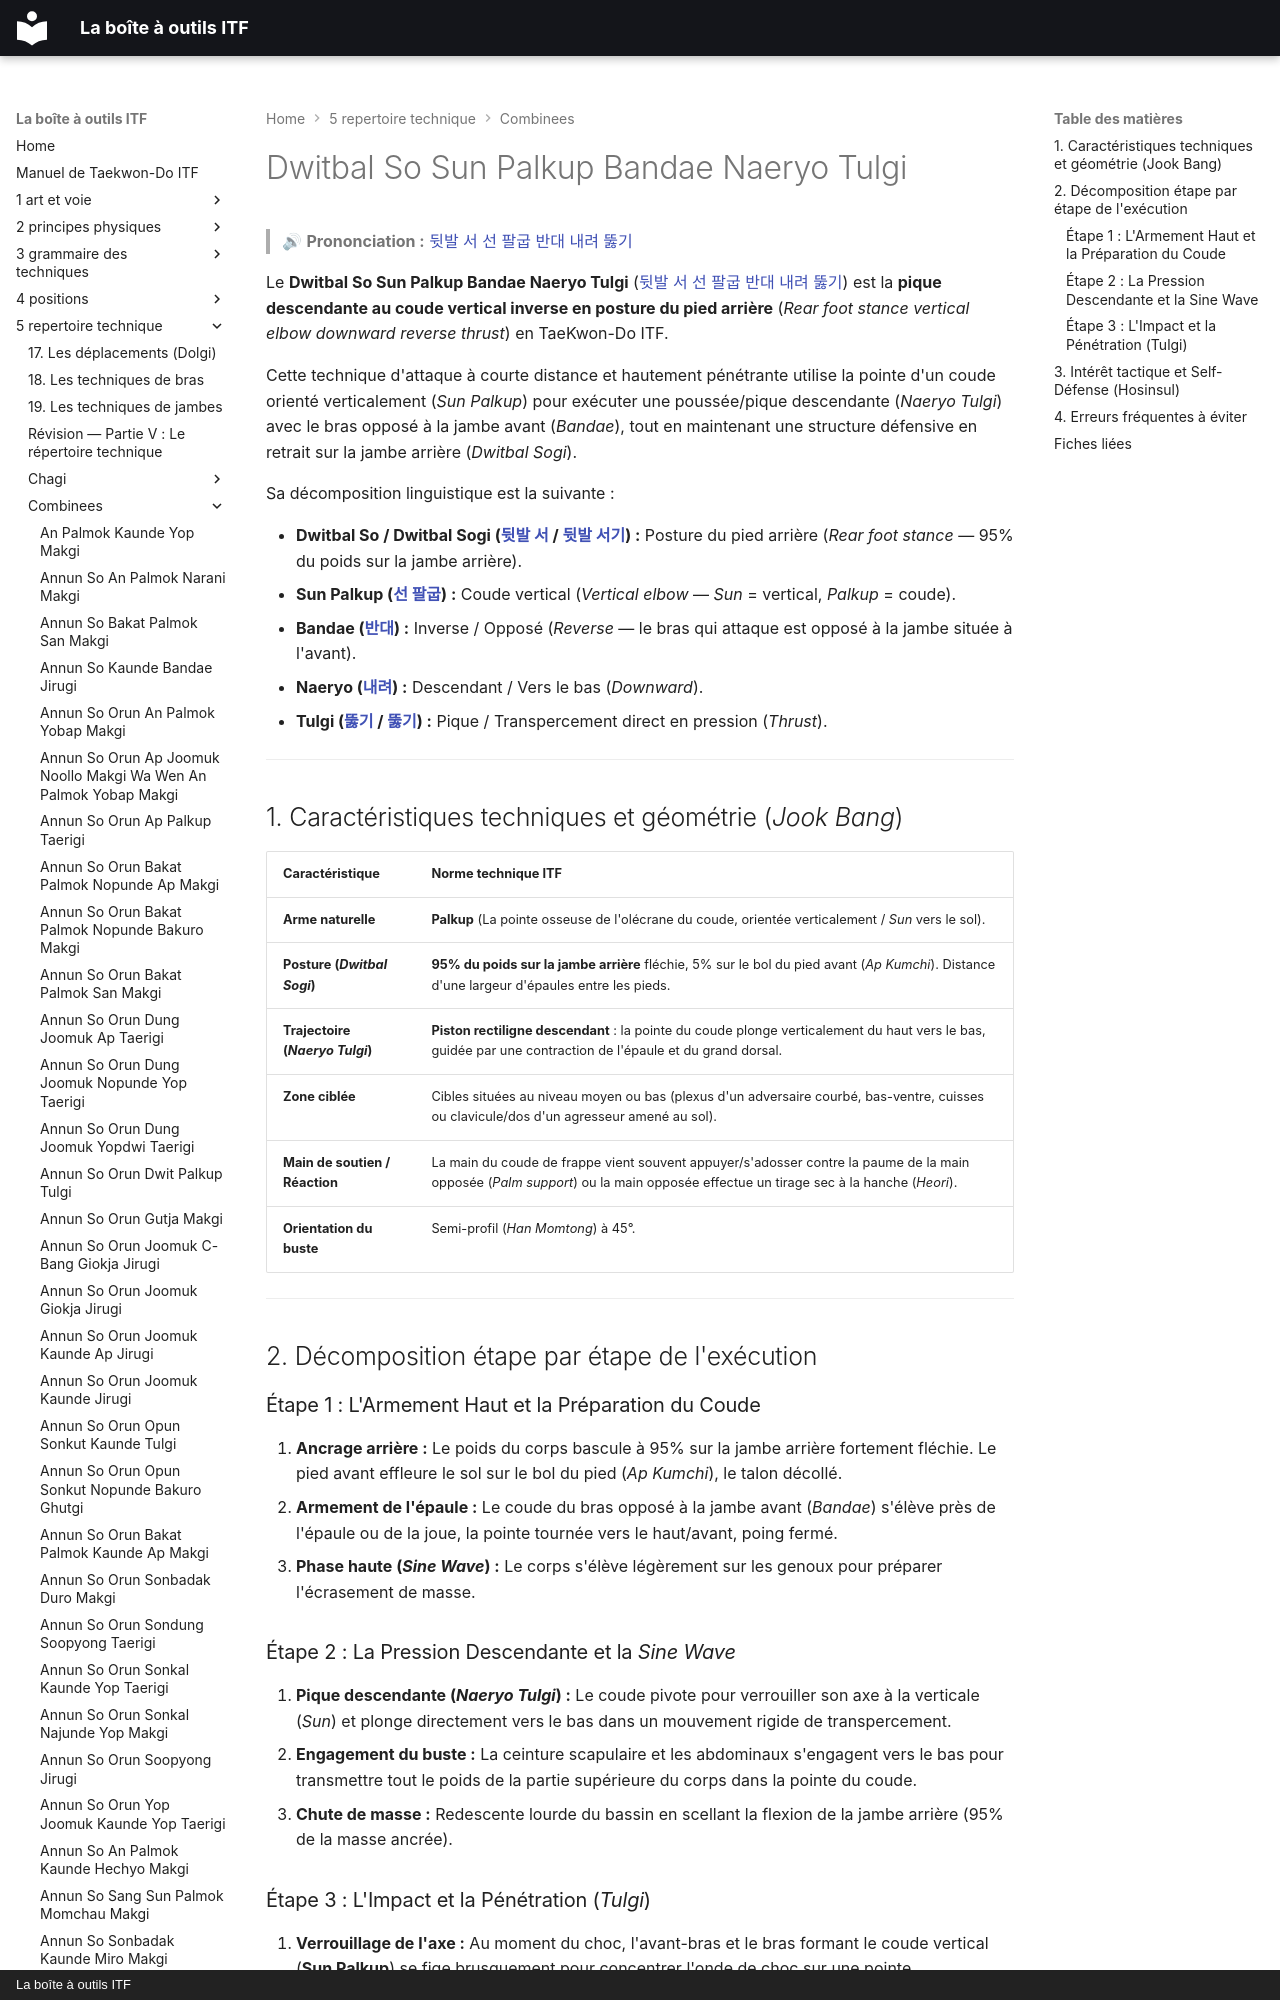

repository: yvmori1/La-boite-outils-ITF · page: 5-repertoire-technique/combinees/Dwitbal-So-Sun-Palkup-Bandae-Naeryo-Tulgi/index.html · generator: mkdocs · copyright: La boîte à outils ITF

# Dwitbal So Sun Palkup Bandae Naeryo Tulgi

> 🔊 **Prononciation :** [뒷발 서 선 팔굽 반대 내려 뚫기](../../audio/Techniques/Dwitbal-So-Sun-Palkup-Bandae-Naeryo-Tulgi.m4a)

Le **Dwitbal So Sun Palkup Bandae Naeryo Tulgi** ([뒷발 서 선 팔굽 반대 내려 뚫기](../../audio/Techniques/Dwitbal-So-Sun-Palkup-Bandae-Naeryo-Tulgi.m4a)) est la **pique descendante au coude vertical inverse en posture du pied arrière** (*Rear foot stance vertical elbow downward reverse thrust*) en TaeKwon-Do ITF.

Cette technique d'attaque à courte distance et hautement pénétrante utilise la pointe d'un coude orienté verticalement (*Sun Palkup*) pour exécuter une poussée/pique descendante (*Naeryo Tulgi*) avec le bras opposé à la jambe avant (*Bandae*), tout en maintenant une structure défensive en retrait sur la jambe arrière (*Dwitbal Sogi*).

Sa décomposition linguistique est la suivante :
